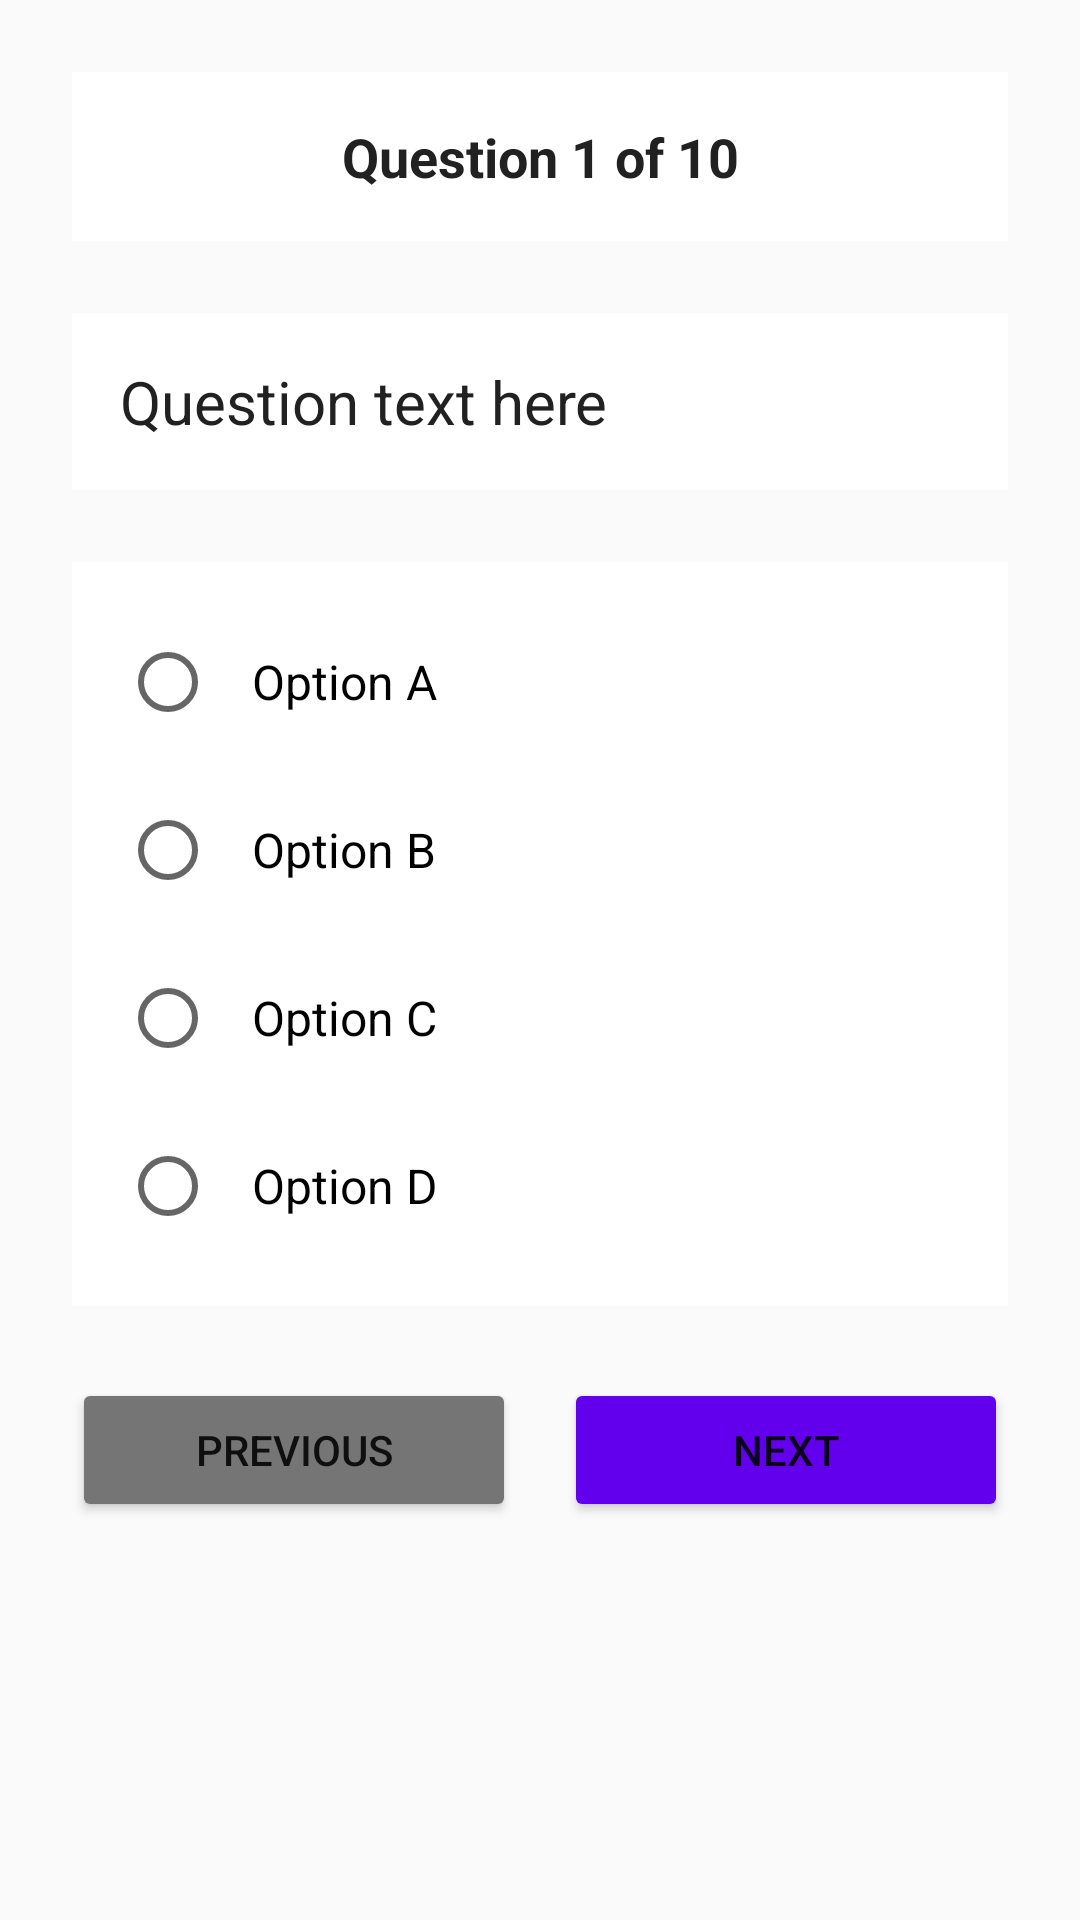

Android layout source for this screen:
<!-- AndroidManifest.xml: activity theme Theme.OLLA -->
<!-- res/layout/activity_quiz_result.xml -->
<?xml version="1.0" encoding="utf-8"?>
<LinearLayout xmlns:android="http://schemas.android.com/apk/res/android"
    android:layout_width="match_parent"
    android:layout_height="match_parent"
    android:orientation="vertical"
    android:padding="24dp"
    android:background="@color/background_light">

    <TextView
        android:id="@+id/tvQuestionNumber"
        android:layout_width="match_parent"
        android:layout_height="wrap_content"
        android:text="Question 1 of 10"
        android:textSize="18sp"
        android:textStyle="bold"
        android:textColor="@color/text_primary"
        android:padding="16dp"
        android:background="@color/white"
        android:gravity="center"
        android:layout_marginBottom="24dp" />

    <TextView
        android:id="@+id/tvQuestion"
        android:layout_width="match_parent"
        android:layout_height="wrap_content"
        android:text="Question text here"
        android:textSize="20sp"
        android:textColor="@color/text_primary"
        android:padding="16dp"
        android:background="@color/white"
        android:layout_marginBottom="24dp" />

    <RadioGroup
        android:id="@+id/radioGroup"
        android:layout_width="match_parent"
        android:layout_height="wrap_content"
        android:orientation="vertical"
        android:padding="16dp"
        android:background="@color/white">

        <RadioButton
            android:id="@+id/rbOptionA"
            android:layout_width="match_parent"
            android:layout_height="wrap_content"
            android:text="Option A"
            android:textSize="16sp"
            android:padding="12dp"
            android:layout_marginBottom="8dp" />

        <RadioButton
            android:id="@+id/rbOptionB"
            android:layout_width="match_parent"
            android:layout_height="wrap_content"
            android:text="Option B"
            android:textSize="16sp"
            android:padding="12dp"
            android:layout_marginBottom="8dp" />

        <RadioButton
            android:id="@+id/rbOptionC"
            android:layout_width="match_parent"
            android:layout_height="wrap_content"
            android:text="Option C"
            android:textSize="16sp"
            android:padding="12dp"
            android:layout_marginBottom="8dp" />

        <RadioButton
            android:id="@+id/rbOptionD"
            android:layout_width="match_parent"
            android:layout_height="wrap_content"
            android:text="Option D"
            android:textSize="16sp"
            android:padding="12dp" />

    </RadioGroup>

    <LinearLayout
        android:layout_width="match_parent"
        android:layout_height="wrap_content"
        android:orientation="horizontal"
        android:layout_marginTop="24dp"
        android:gravity="center">

        <Button
            android:id="@+id/btnPrevious"
            android:layout_width="0dp"
            android:layout_height="wrap_content"
            android:layout_weight="1"
            android:text="@string/previous"
            android:layout_marginEnd="8dp"
            android:backgroundTint="@color/text_secondary" />

        <Button
            android:id="@+id/btnNext"
            android:layout_width="0dp"
            android:layout_height="wrap_content"
            android:layout_weight="1"
            android:text="@string/next"
            android:layout_marginStart="8dp"
            android:backgroundTint="@color/primary" />

    </LinearLayout>

    <Button
        android:id="@+id/btnSubmit"
        android:layout_width="match_parent"
        android:layout_height="wrap_content"
        android:text="@string/submit"
        android:textSize="18sp"
        android:padding="16dp"
        android:layout_marginTop="16dp"
        android:backgroundTint="@color/correct_answer"
        android:visibility="gone" />

</LinearLayout>
<!-- resources referenced by this layout -->
<resources>
  <color name="background_light">#FAFAFA</color>
  <color name="correct_answer">#4CAF50</color>
  <color name="primary">#6200EE</color>
  <color name="text_primary">#212121</color>
  <color name="text_secondary">#757575</color>
  <color name="white">#FFFFFFFF</color>
  <string name="next">Next</string>
  <string name="previous">Previous</string>
  <string name="submit">Submit</string>
  <style name="Theme.OLLA" parent="Theme.MaterialComponents.DayNight.NoActionBar">
          <item name="colorPrimary">@color/primary</item>
          <item name="colorPrimaryDark">@color/primary_dark</item>
          <item name="colorAccent">@color/accent</item>
          <item name="android:windowBackground">@color/background_light</item>
      </style>
  <color name="primary_dark">#3700B3</color>
  <color name="accent">#03DAC5</color>
</resources>
